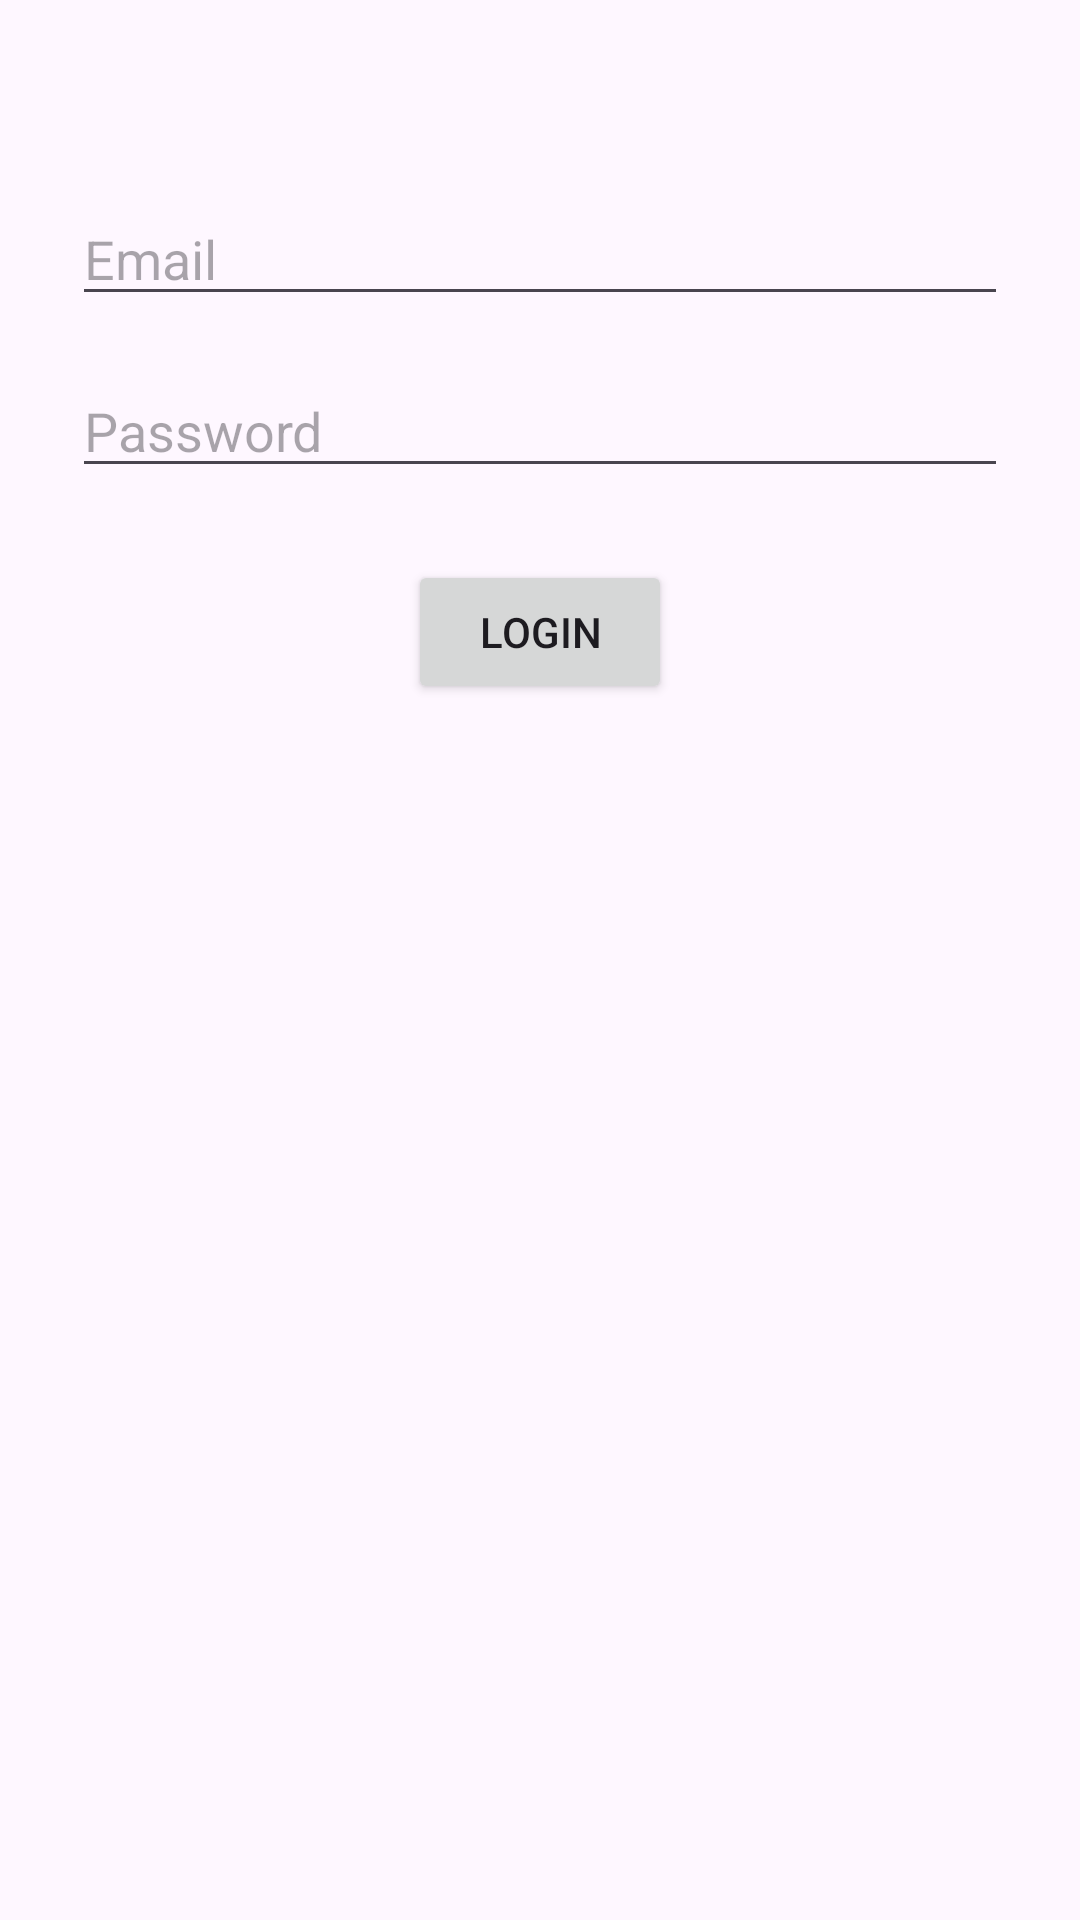

Android layout source for this screen:
<!-- AndroidManifest.xml: application theme Theme.LostFoundApp -->
<!-- res/layout/activity_login.xml -->
<?xml version="1.0" encoding="utf-8"?>
<androidx.constraintlayout.widget.ConstraintLayout xmlns:android="http://schemas.android.com/apk/res/android"
    xmlns:app="http://schemas.android.com/apk/res-auto"
    xmlns:tools="http://schemas.android.com/tools"
    android:id="@+id/main"
    android:layout_width="match_parent"
    android:layout_height="match_parent"
    tools:context=".LoginActivity">

    <EditText
        android:id="@+id/etEmail"
        android:layout_width="0dp"
        android:layout_height="wrap_content"
        android:layout_marginStart="24dp"
        android:layout_marginTop="64dp"
        android:layout_marginEnd="24dp"
        android:hint="Email"
        android:inputType="textEmailAddress"
        app:layout_constraintTop_toTopOf="parent"
        app:layout_constraintStart_toStartOf="parent"
        app:layout_constraintEnd_toEndOf="parent"/>

    <EditText
        android:id="@+id/etPassword"
        android:layout_width="0dp"
        android:layout_height="wrap_content"
        android:layout_marginStart="24dp"
        android:layout_marginTop="16dp"
        android:layout_marginEnd="24dp"
        android:hint="Password"
        android:inputType="textPassword"
        app:layout_constraintTop_toBottomOf="@+id/etEmail"
        app:layout_constraintStart_toStartOf="parent"
        app:layout_constraintEnd_toEndOf="parent"/>

    <Button
        android:id="@+id/btnLogin"
        android:layout_width="wrap_content"
        android:layout_height="wrap_content"
        android:layout_marginTop="24dp"
        android:text="Login"
        app:layout_constraintTop_toBottomOf="@+id/etPassword"
        app:layout_constraintStart_toStartOf="parent"
        app:layout_constraintEnd_toEndOf="parent"/>
</androidx.constraintlayout.widget.ConstraintLayout>
<!-- resources referenced by this layout -->
<resources>
  <style name="Theme.LostFoundApp" parent="Base.Theme.LostFoundApp" />
  <style name="Base.Theme.LostFoundApp" parent="Theme.Material3.DayNight.NoActionBar">
          
          
      </style>
</resources>
